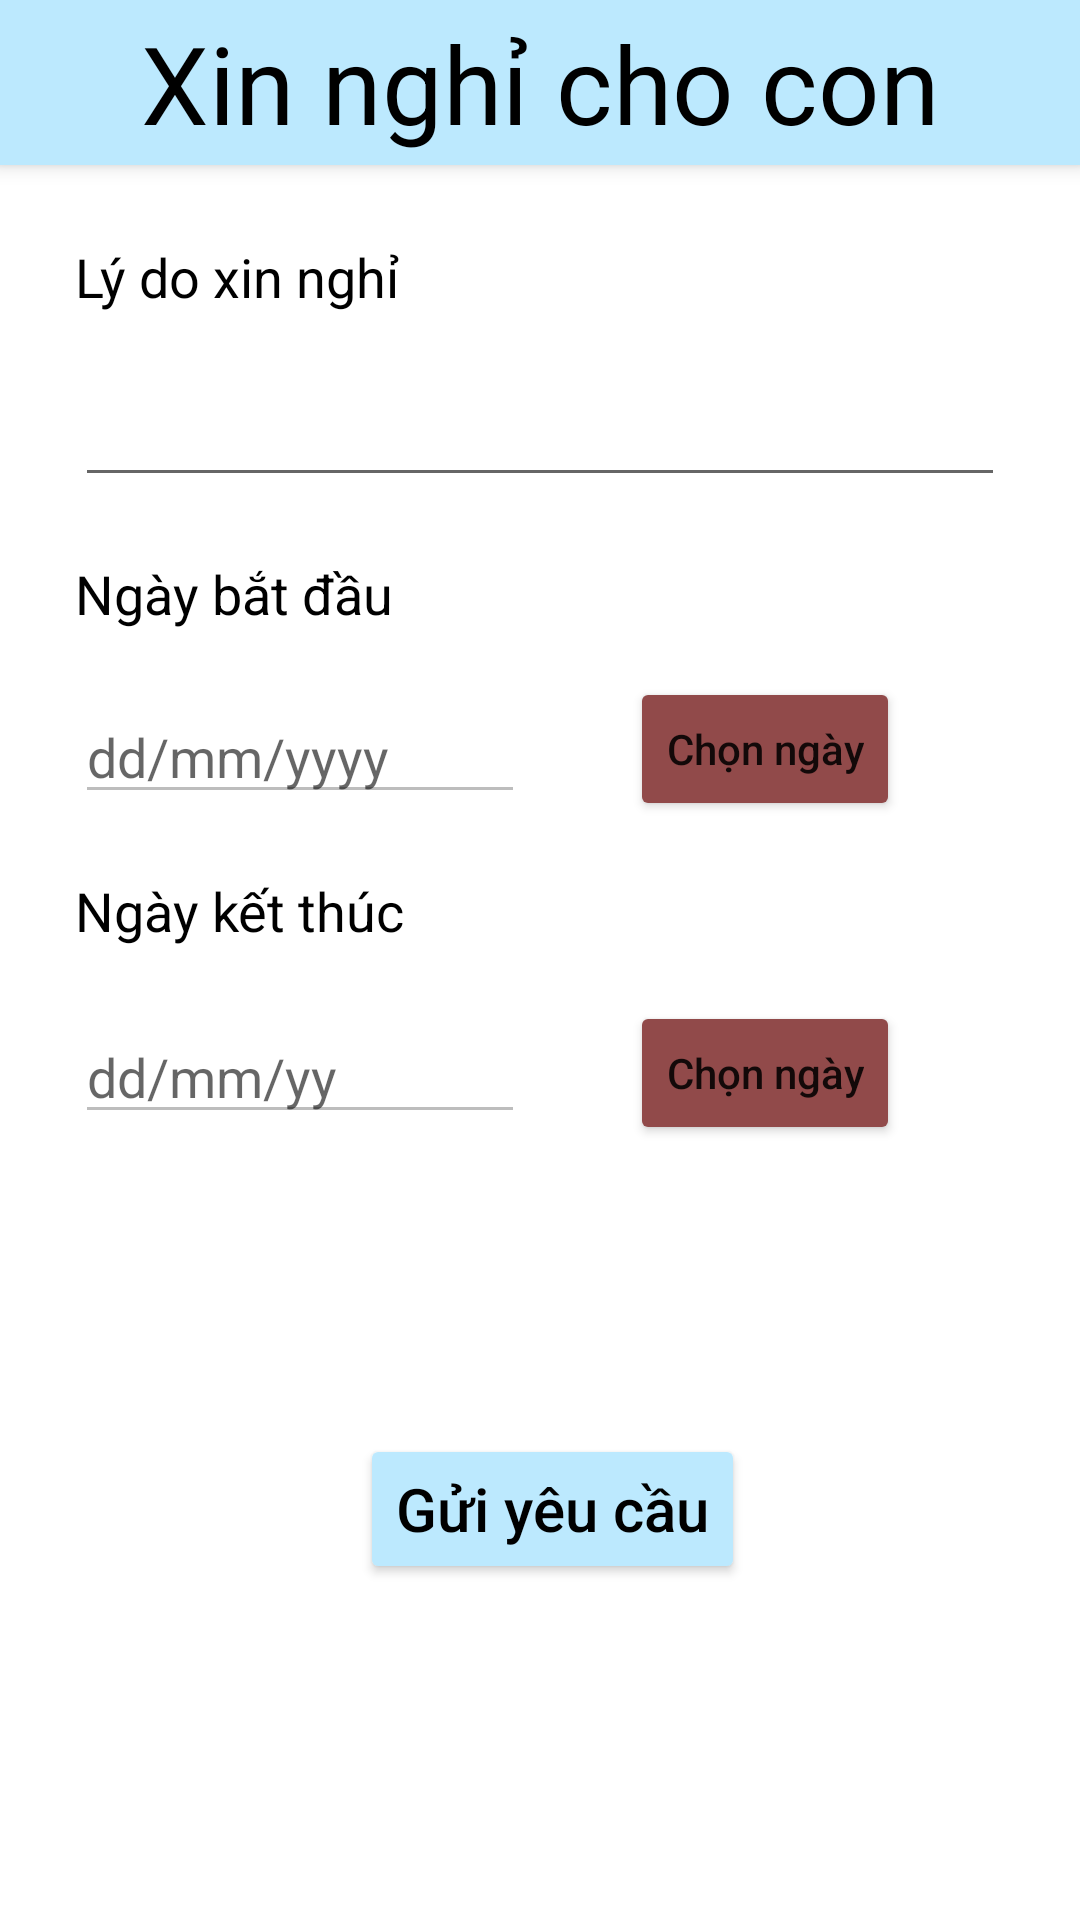

Layout XML and referenced resources for this Android screen:
<!-- AndroidManifest.xml: application theme Theme.KMA_Application -->
<!-- res/layout/activity_parent_absent.xml -->
<?xml version="1.0" encoding="utf-8"?>
<androidx.coordinatorlayout.widget.CoordinatorLayout xmlns:android="http://schemas.android.com/apk/res/android"
    xmlns:app="http://schemas.android.com/apk/res-auto"
    xmlns:tools="http://schemas.android.com/tools"
    android:layout_width="match_parent"
    android:layout_height="match_parent"
    android:padding="0dp"
    tools:context=".Activity.ParentPrescriptionActivity">

    <com.google.android.material.appbar.AppBarLayout

        android:id="@+id/appBarLayout"
        android:layout_width="match_parent"
        android:layout_height="55dp"
        android:layout_gravity="top"
        android:background="#bce9fe"
        android:contextClickable="true">

        <TextView
            android:id="@+id/textView4"
            android:layout_width="match_parent"
            android:layout_height="match_parent"
            android:gravity="center"
            android:text="@string/func2"
            android:textColor="#000000"
            android:textSize="36sp" />
    </com.google.android.material.appbar.AppBarLayout>

    <RelativeLayout
        android:id="@+id/edit_comment"
        android:layout_width="match_parent"
        android:layout_height="match_parent"
        android:layout_marginTop="55dp"
        android:backgroundTint="#FFFFFF"
        app:layout_constraintEnd_toEndOf="parent"
        app:layout_constraintStart_toStartOf="parent"
        app:layout_constraintTop_toTopOf="parent">

        <TextView
            android:id="@+id/reason"
            android:layout_width="wrap_content"
            android:layout_height="wrap_content"
            android:layout_alignParentStart="true"
            android:layout_alignParentTop="true"
            android:layout_alignParentEnd="true"
            android:layout_marginStart="25dp"
            android:layout_marginTop="25dp"
            android:layout_marginEnd="200dp"
            android:text="Lý do xin nghỉ"
            android:textColor="#000000"
            android:textSize="18sp" />

        <EditText
            android:id="@+id/edit_contentReason"
            android:layout_width="wrap_content"
            android:layout_height="wrap_content"
            android:layout_below="@+id/reason"
            android:layout_alignParentStart="true"
            android:layout_alignParentEnd="true"
            android:layout_marginStart="25dp"
            android:layout_marginTop="20dp"
            android:layout_marginEnd="25dp"
            android:ems="10"
            android:gravity="start|top"
            android:inputType="textMultiLine"
            android:textSize="18sp"/>

        <TextView
            android:id="@+id/dateStart"
            android:layout_width="wrap_content"
            android:layout_height="wrap_content"
            android:layout_below="@+id/edit_contentReason"
            android:layout_alignParentStart="true"
            android:layout_marginStart="25dp"
            android:layout_marginTop="20dp"
            android:text="Ngày bắt đầu"
            android:textAllCaps="false"
            android:textColor="#000000"
            android:textSize="18sp" />

        <EditText
            android:id="@+id/edit_dateStart"
            android:layout_width="150dp"
            android:layout_height="wrap_content"
            android:layout_below="@+id/dateStart"
            android:layout_alignParentStart="true"
            android:layout_marginStart="25dp"
            android:layout_marginTop="20dp"
            android:ems="10"
            android:enabled="false"
            android:hint="dd/mm/yyyy"
            android:inputType="datetime"
            android:textColor="#000000"
            android:textSize="18sp" />

        <Button
            android:id="@+id/selectDateStart"
            android:layout_width="wrap_content"
            android:layout_height="wrap_content"
            android:layout_below="@+id/edit_contentReason"
            android:layout_marginStart="35dp"
            android:layout_marginTop="60dp"
            android:layout_toEndOf="@+id/edit_dateStart"
            android:backgroundTint="#914A4A"
            android:text="Chọn ngày"
            android:textAllCaps="false"
            app:cornerRadius="6dp" />

        <TextView
            android:id="@+id/dateFinished"
            android:layout_width="wrap_content"
            android:layout_height="wrap_content"
            android:layout_below="@+id/edit_dateStart"
            android:layout_alignParentStart="true"
            android:layout_marginStart="25dp"
            android:layout_marginTop="20dp"
            android:text="Ngày kết thúc"
            android:textColor="#000000"
            android:textSize="18sp" />

        <EditText
            android:id="@+id/edit_dateFinished"
            android:layout_width="150dp"
            android:layout_height="wrap_content"
            android:layout_below="@+id/dateFinished"
            android:layout_alignParentStart="true"
            android:layout_marginStart="25dp"
            android:layout_marginTop="21dp"
            android:ems="10"
            android:enabled="false"
            android:hint="dd/mm/yy"
            android:inputType="datetime"
            android:textColor="#000000"
            android:textSize="18sp" />

        <Button
            android:id="@+id/selectDateFinished"
            android:layout_width="wrap_content"
            android:layout_height="wrap_content"
            android:layout_below="@+id/selectDateStart"
            android:layout_marginStart="35dp"
            android:layout_marginTop="60dp"
            android:layout_toEndOf="@+id/edit_dateFinished"
            android:backgroundTint="#914A4A"
            android:text="Chọn ngày"
            android:textAllCaps="false"
            app:cornerRadius="6dp" />

        <Button
            android:id="@+id/submitAbsent"
            android:layout_width="wrap_content"
            android:layout_height="50dp"
            android:layout_below="@+id/edit_dateFinished"
            android:layout_alignParentStart="true"
            android:layout_marginStart="120dp"
            android:layout_marginTop="100dp"
            android:backgroundTint="#bce9fe"
            android:gravity="center_horizontal|center_vertical"
            android:text="Gửi yêu cầu"
            android:textAllCaps="false"
            android:textColor="#000000"
            android:textSize="20sp"
            app:cornerRadius="6dp" />
    </RelativeLayout>

</androidx.coordinatorlayout.widget.CoordinatorLayout>
<!-- resources referenced by this layout -->
<resources>
  <string name="func2">Xin nghỉ cho con</string>
  <style name="Theme.KMA_Application" parent="Theme.MaterialComponents.DayNight.NoActionBar">
          
          <item name="colorPrimary">@color/purple_500</item>
          <item name="colorPrimaryVariant">@color/purple_700</item>
          <item name="colorOnPrimary">@color/white</item>
          
          <item name="colorSecondary">@color/teal_200</item>
          <item name="colorSecondaryVariant">@color/teal_700</item>
          <item name="colorOnSecondary">@color/black</item>
          
          <item name="android:statusBarColor" tools:targetApi="l">?attr/colorPrimaryVariant</item>
          
      </style>
  <color name="purple_500">#FF6200EE</color>
  <color name="purple_700">#FF3700B3</color>
  <color name="white">#FFFFFFFF</color>
  <color name="teal_200">#FF03DAC5</color>
  <color name="teal_700">#FF018786</color>
  <color name="black">#FF000000</color>
</resources>
